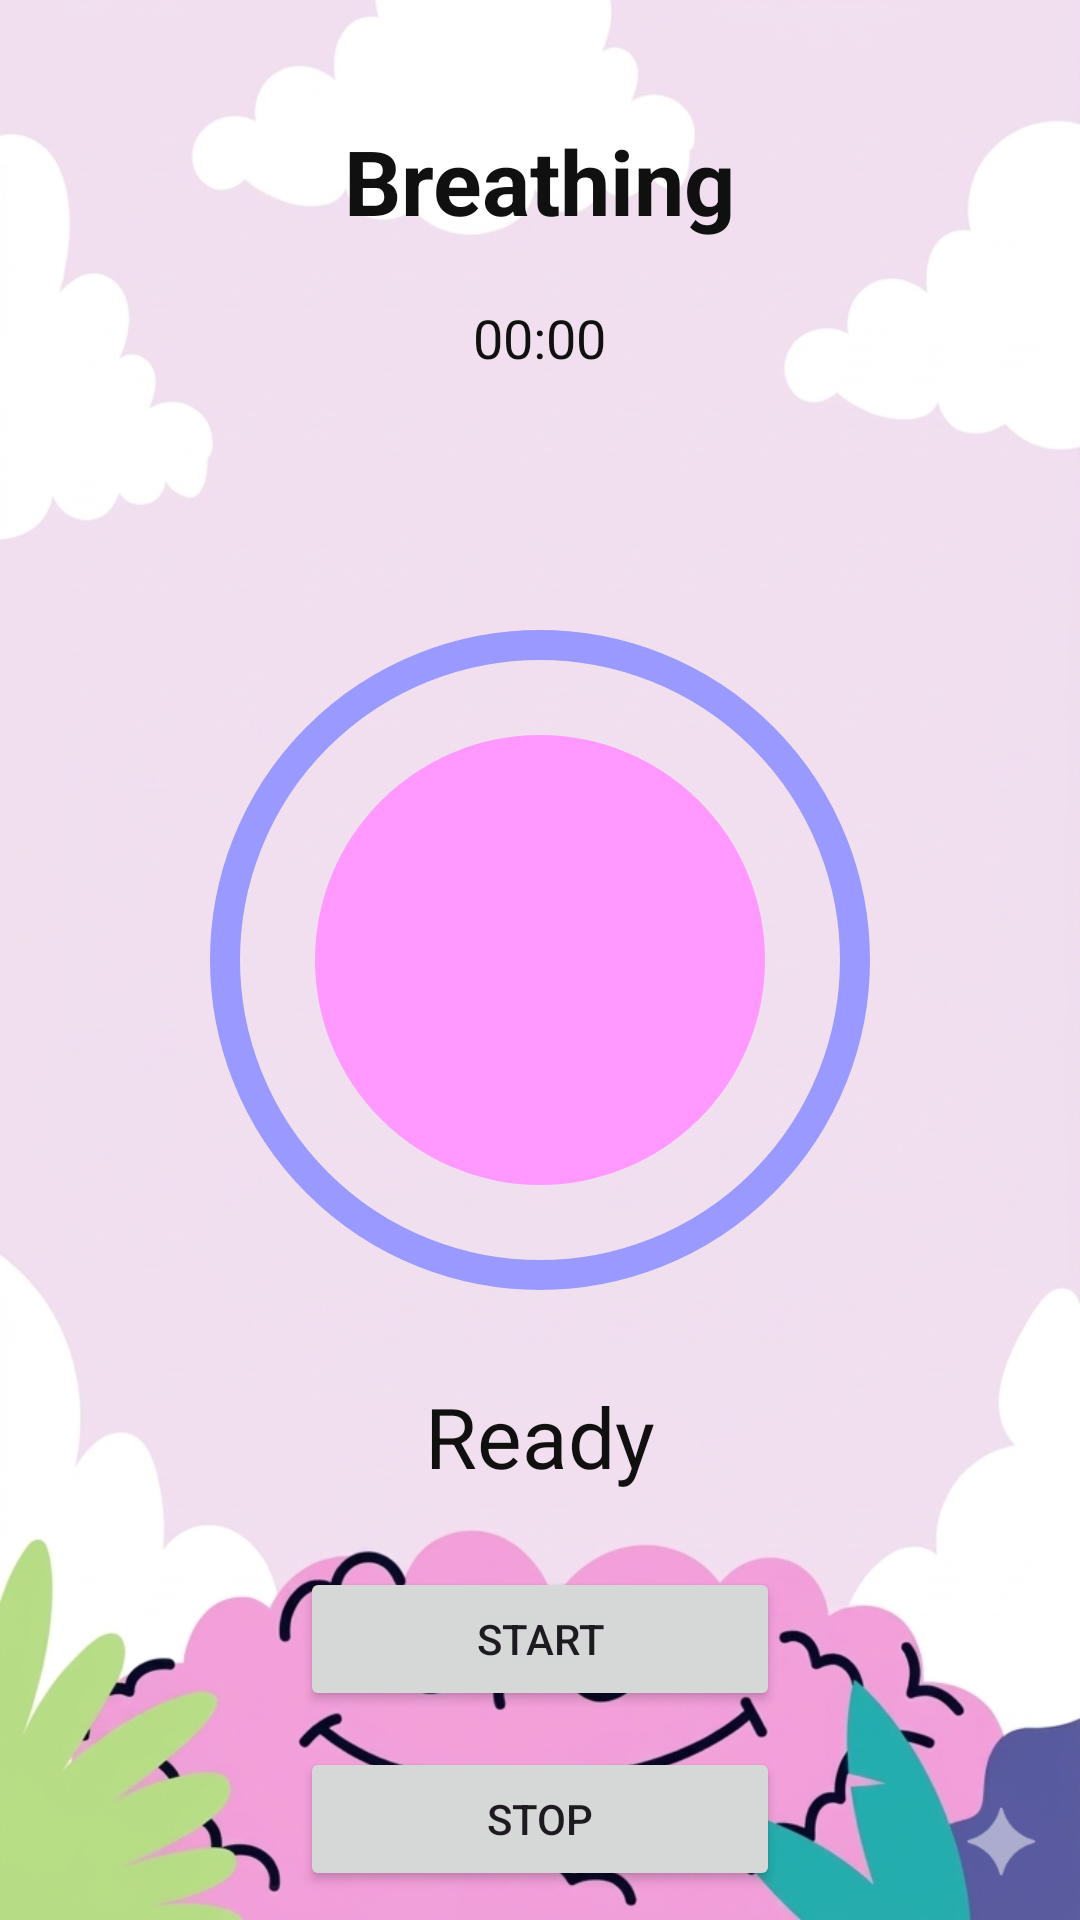

Reconstruct the res/layout file that produces this screen, plus the resources it refers to.
<!-- AndroidManifest.xml: application theme Theme.MindPeaceEX -->
<!-- res/layout/activity_breathing.xml -->
<RelativeLayout xmlns:android="http://schemas.android.com/apk/res/android"
    android:layout_width="match_parent"
    android:layout_height="match_parent"
    android:background="@drawable/aboutpage">

    
    <TextView
        android:id="@+id/title"
        android:text="Breathing"
        android:textSize="30sp"
        android:textStyle="bold"
        android:textColor="#101010"
        android:layout_centerHorizontal="true"
        android:layout_marginTop="40dp"
        android:layout_width="wrap_content"
        android:layout_height="wrap_content"/>

    
    <TextView
        android:id="@+id/sessionTimer"
        android:text="00:00"
        android:textSize="18sp"
        android:textColor="#101010"
        android:layout_below="@id/title"
        android:layout_centerHorizontal="true"
        android:layout_marginTop="20dp"
        android:layout_width="wrap_content"
        android:layout_height="wrap_content"/>

    
    <ProgressBar
        android:id="@+id/progressRing"
        style="?android:attr/progressBarStyleHorizontal"
        android:layout_width="220dp"
        android:layout_height="220dp"
        android:layout_centerInParent="true"
        android:progressDrawable="@drawable/progress_ring"
        android:max="100"/>

    
    <View
        android:id="@+id/breathCircle"
        android:layout_width="150dp"
        android:layout_height="150dp"
        android:layout_centerInParent="true"
        android:background="@drawable/breath_circle"/>

    
    <TextView
        android:id="@+id/breathText"
        android:text="Ready"
        android:textSize="28sp"
        android:textColor="#101010"
        android:layout_centerHorizontal="true"
        android:layout_below="@id/progressRing"
        android:layout_marginTop="30dp"
        android:layout_width="wrap_content"
        android:layout_height="wrap_content"/>

    
    <Button
        android:id="@+id/startBtn"
        android:text="Start"
        android:layout_width="160dp"
        android:layout_height="wrap_content"
        android:layout_below="@id/breathText"
        android:layout_centerHorizontal="true"
        android:layout_marginTop="25dp"/>

    
    <Button
        android:id="@+id/stopBtn"
        android:text="Stop"
        android:layout_width="160dp"
        android:layout_height="wrap_content"
        android:layout_below="@id/startBtn"
        android:layout_centerHorizontal="true"
        android:layout_marginTop="12dp"/>

</RelativeLayout>
<!-- resources referenced by this layout -->
<resources>
  <!-- drawable aboutpage: png bitmap (drawable, 628131 bytes) -->
  <!-- drawable breath_circle (drawable) -->
  <?xml version="1.0" encoding="utf-8"?>
  <shape xmlns:android="http://schemas.android.com/apk/res/android">
      <solid android:color="#F9F"/>
      <corners android:radius="1000dp"/>
  </shape>
  <!-- drawable progress_ring (drawable) -->
  <layer-list xmlns:android="http://schemas.android.com/apk/res/android">
  
      <item>
          <shape android:shape="oval">
              <stroke android:width="10dp" android:color="#F99F"/>
          </shape>
      </item>
  
      <item>
          <rotate android:fromDegrees="270" android:toDegrees="270">
              <shape android:shape="ring"
                  android:thickness="10dp"
                  android:useLevel="true">
                  <gradient android:startColor="#F99F"
                      android:endColor="#FF5C8A"
                      android:type="sweep"/>
              </shape>
          </rotate>
      </item>
  
  </layer-list>
  <style name="Theme.MindPeaceEX" parent="Base.Theme.MindPeaceEX" />
  <style name="Base.Theme.MindPeaceEX" parent="Theme.Material3.DayNight.NoActionBar">
          
          
      </style>
</resources>
